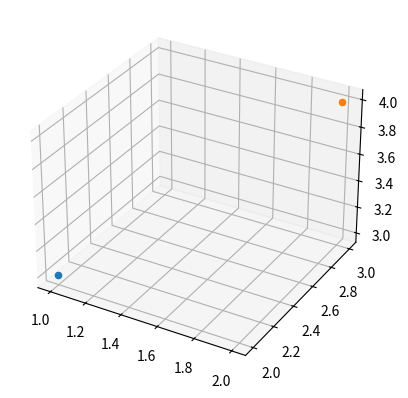

This figure's Python source:
import matplotlib.pyplot as plt


subplot = plt.figure().add_subplot(projection="3d")
subplot.scatter(1, 2, 3)
subplot.scatter(2, 3, 4)
plt.show();
